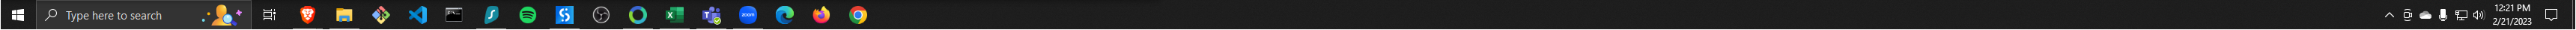
Workflow: OpenRPA

Step 1: Use Application: explorer.exe on the element (explorer.exe)

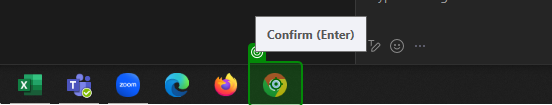
Step 2: click on 'Google Chrome'

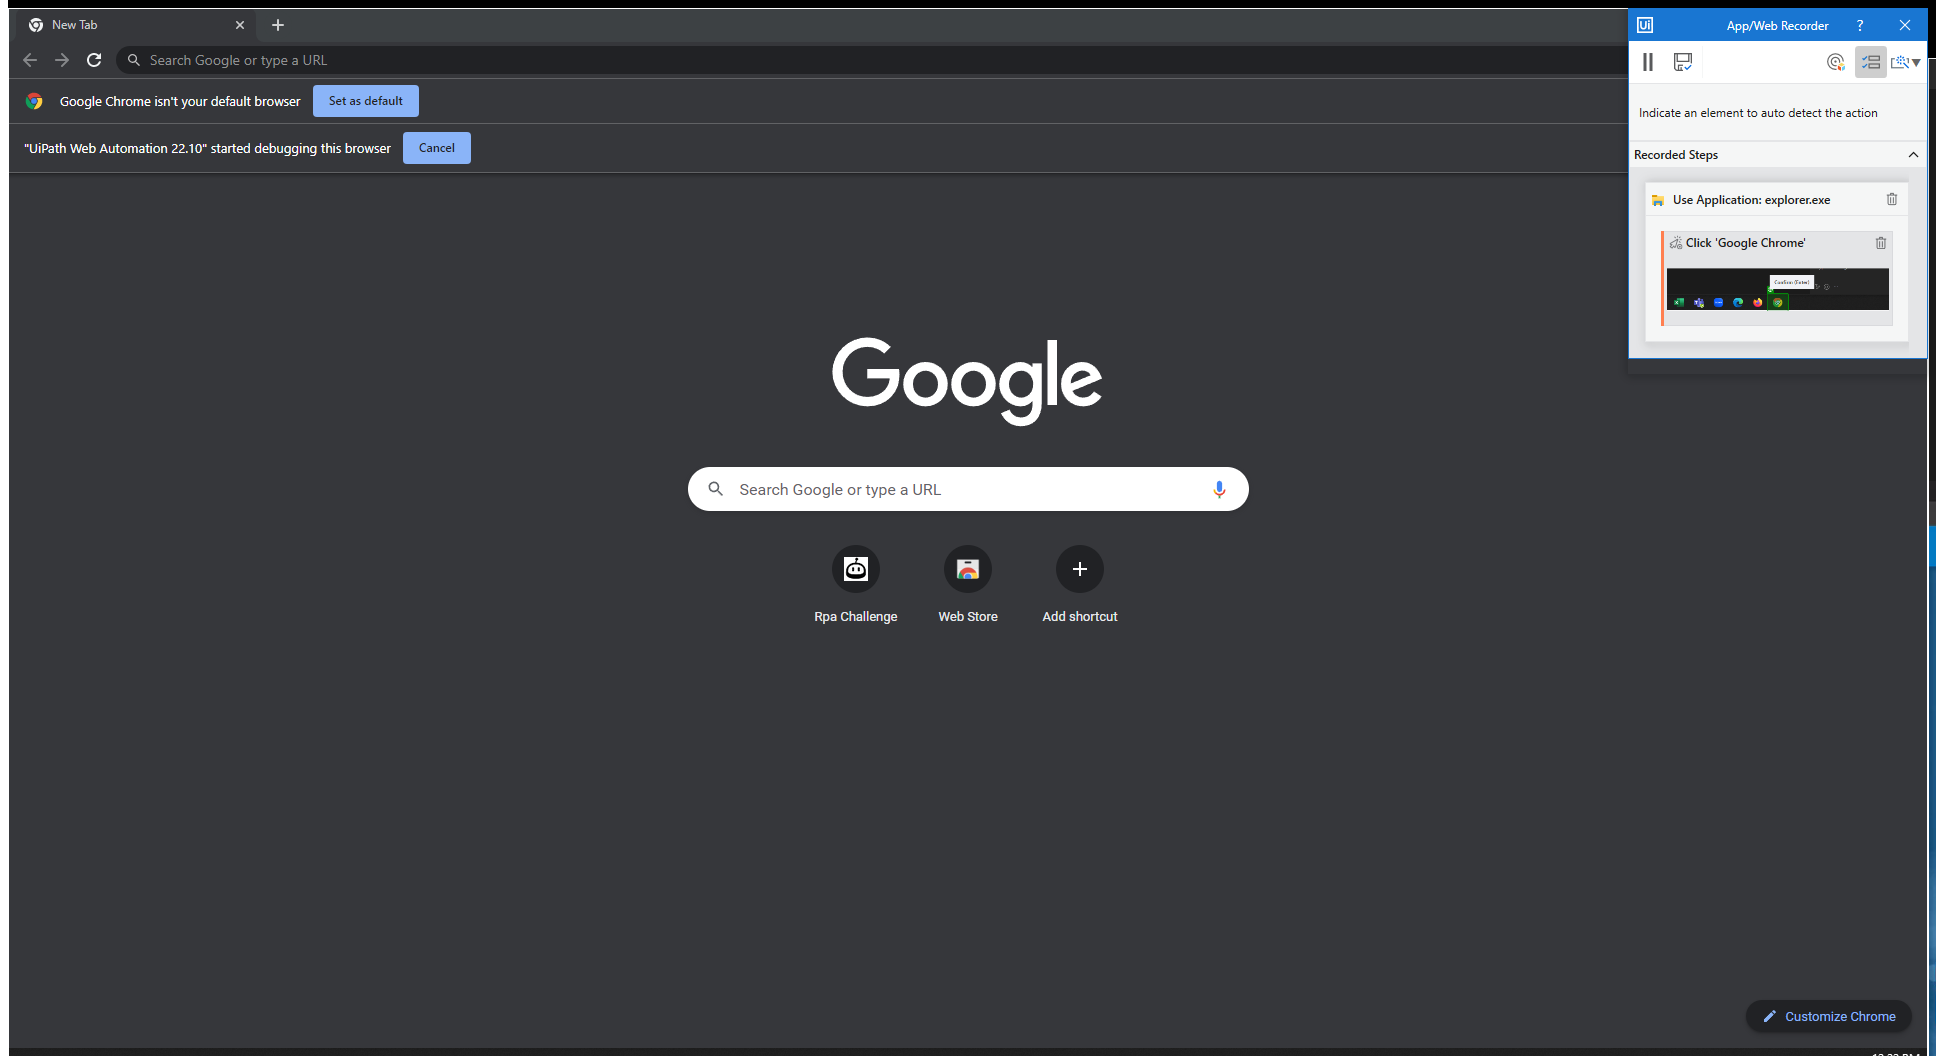
Step 3: Use Application: New Tab - Google Chrome on the element in window 'New Tab - Google Chrome' (chrome.exe)

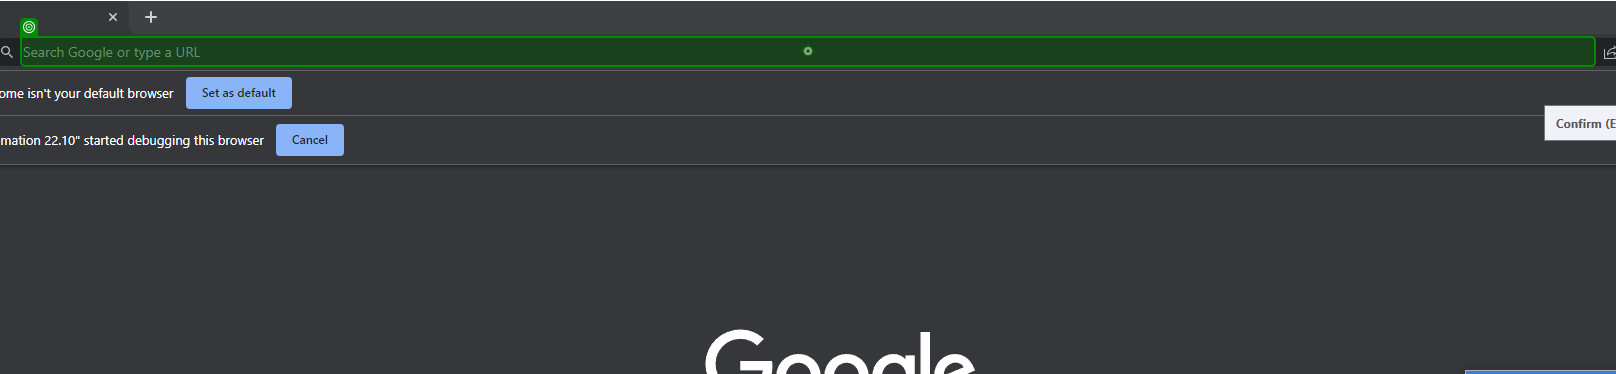
Step 4: type "https://rpachallenge.com/" into 'Address and search bar'

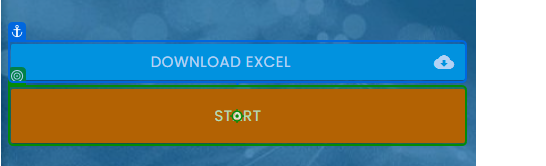
Step 5: click on 'Start'

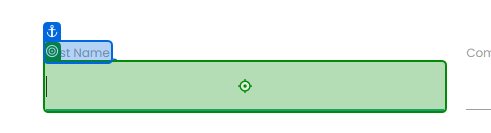
Step 6: type [FirstName] into 'First Name'

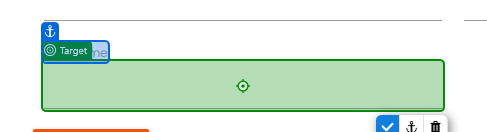
Step 7: type [LastName] into 'Last Name'

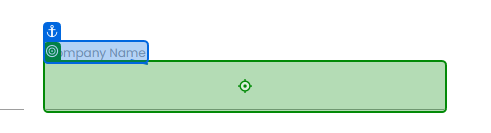
Step 8: type [CompanyName] into 'Company Name'

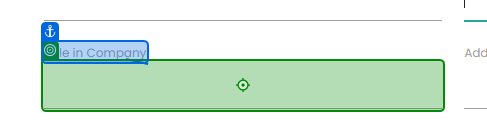
Step 9: type [RoleInCompany] into 'Role in Company'

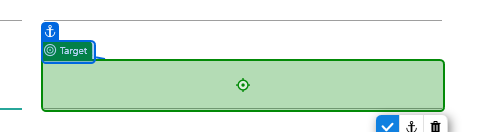
Step 10: type [Address] into 'Address'

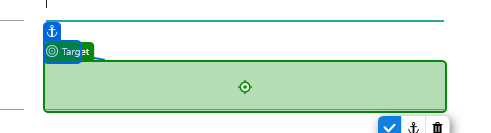
Step 11: type [Email] into 'Email'

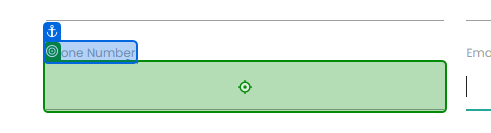
Step 12: type [PhoneNumber] into 'Phone Number'

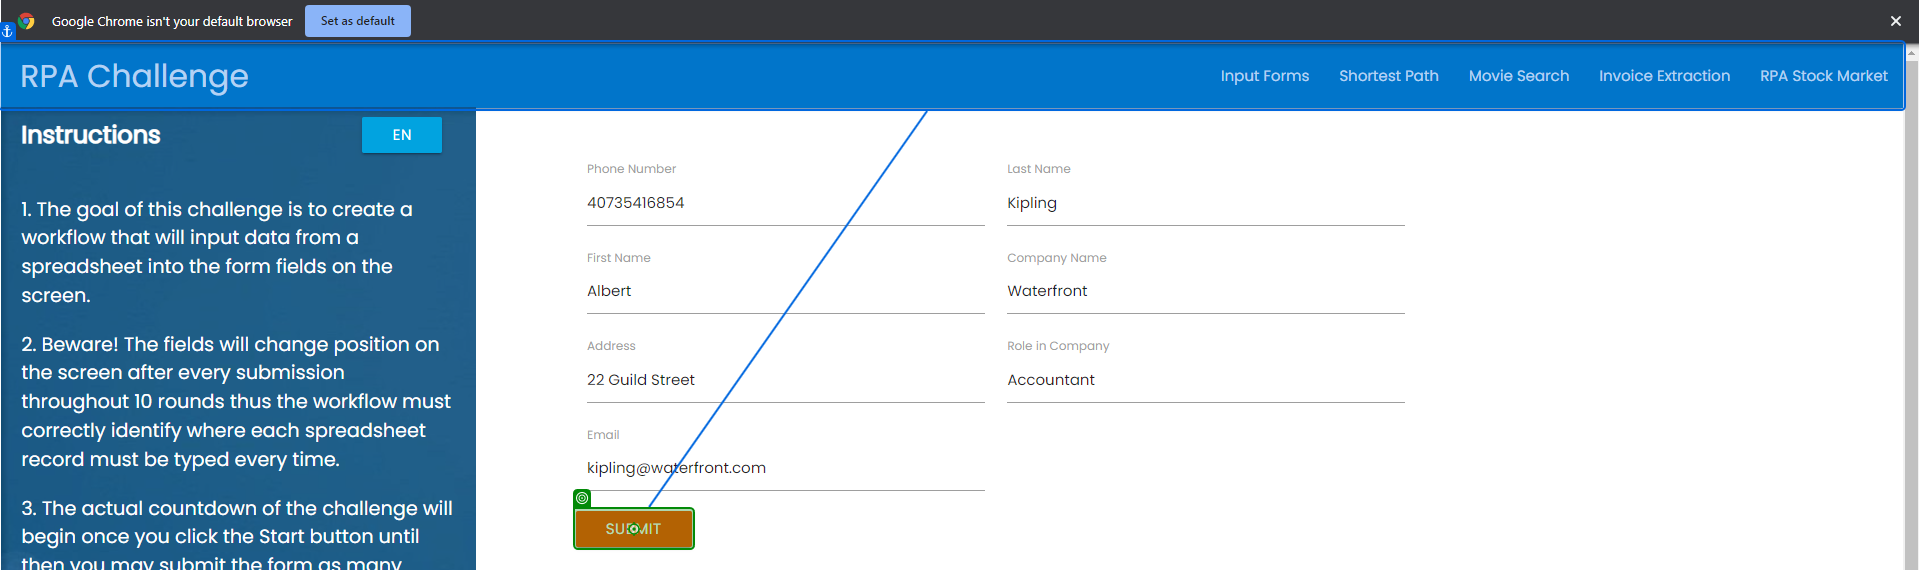
Step 13: click on 'Submit'